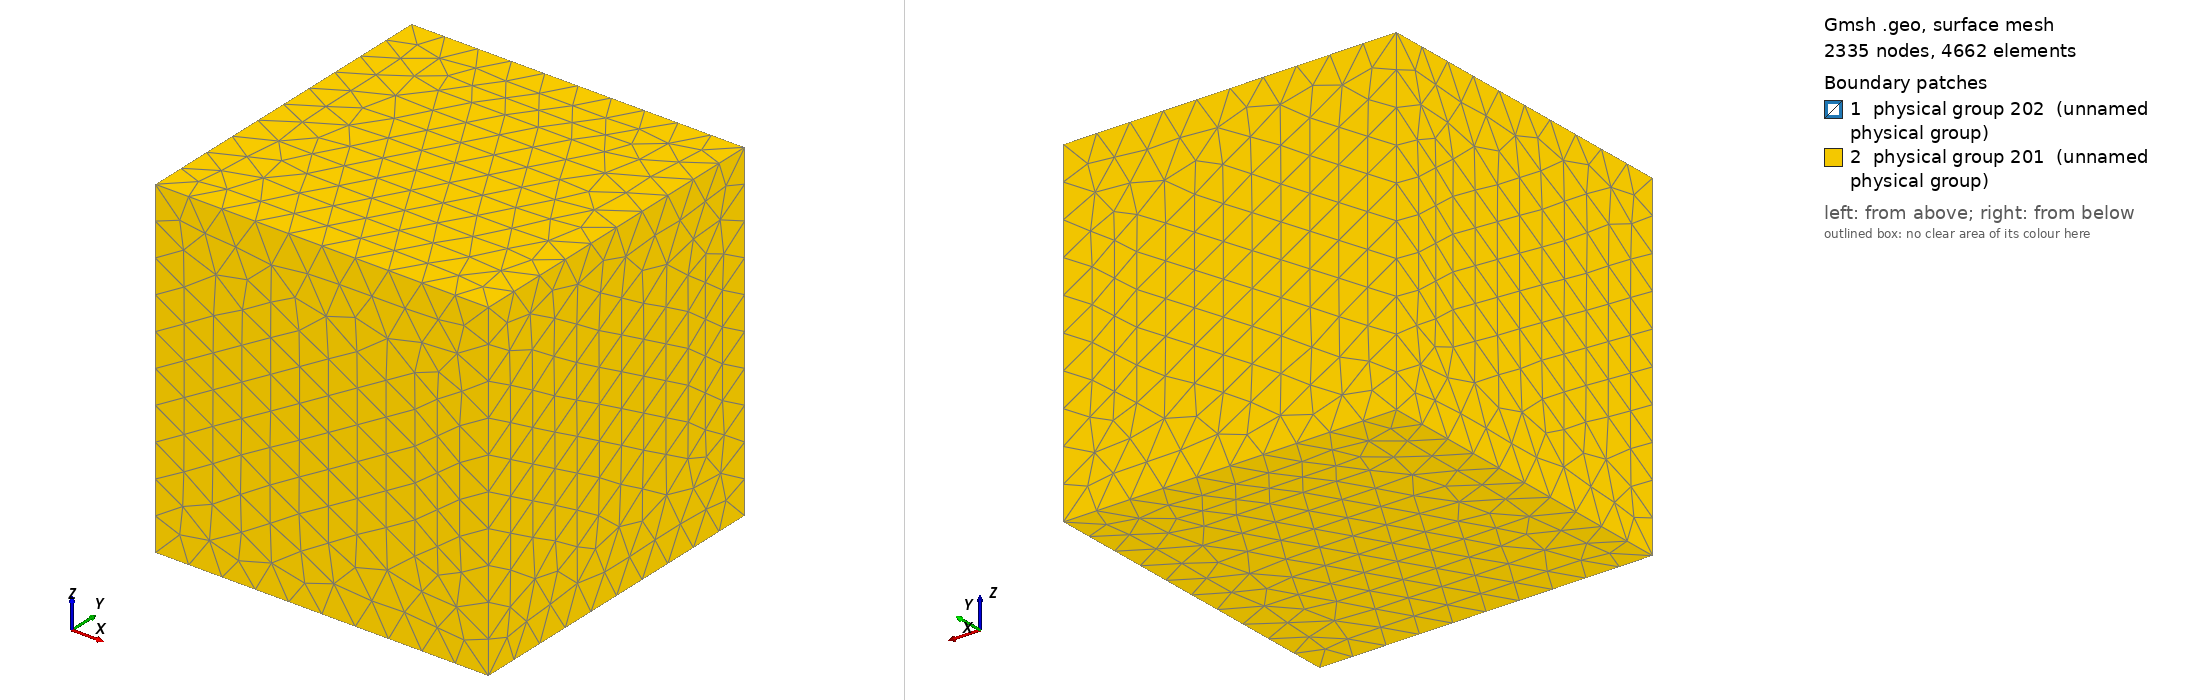

Gmsh geometry script, surface-meshed: 2335 nodes, 4662 surface elements. Boundary patches (legend numbers): 1 physical group 202 (unnamed physical group), 2 physical group 201 (unnamed physical group). Left view from above one corner, right view from below the opposite corner. Legend entries are the model's physical surfaces. The drawing asked Gmsh for element sizes between 1% and 20% of the model's largest extent; the script's own settings can give other sizes.

=== hole.geo (drawn) ===
SetFactory("OpenCASCADE");

// Cube
l = 50; // Side length of box
Box(1) = {-l/2, -l/2, -l/2, l, l, l};

// Sphere
Sphere(2) = {0, 0, 0, 10};

// Difference
BooleanDifference{Volume{1}; Delete;}{Volume{2}; Delete; }

// Physical Volumes
Physical Volume(301) = {1};

// Physical Surfaces
Physical Surface(201) = {8, 9, 10, 11, 12, 13};
Physical Surface(202) = {7};

Mesh.CharacteristicLengthFactor = 1;
Characteristic Length{PointsOf{Physical Surface{202};}} = 1;
Characteristic Length{PointsOf{Physical Surface{201};}} = 5;

// Generate Mesh
Mesh 3;
Mesh.MshFileVersion = 2.2;
